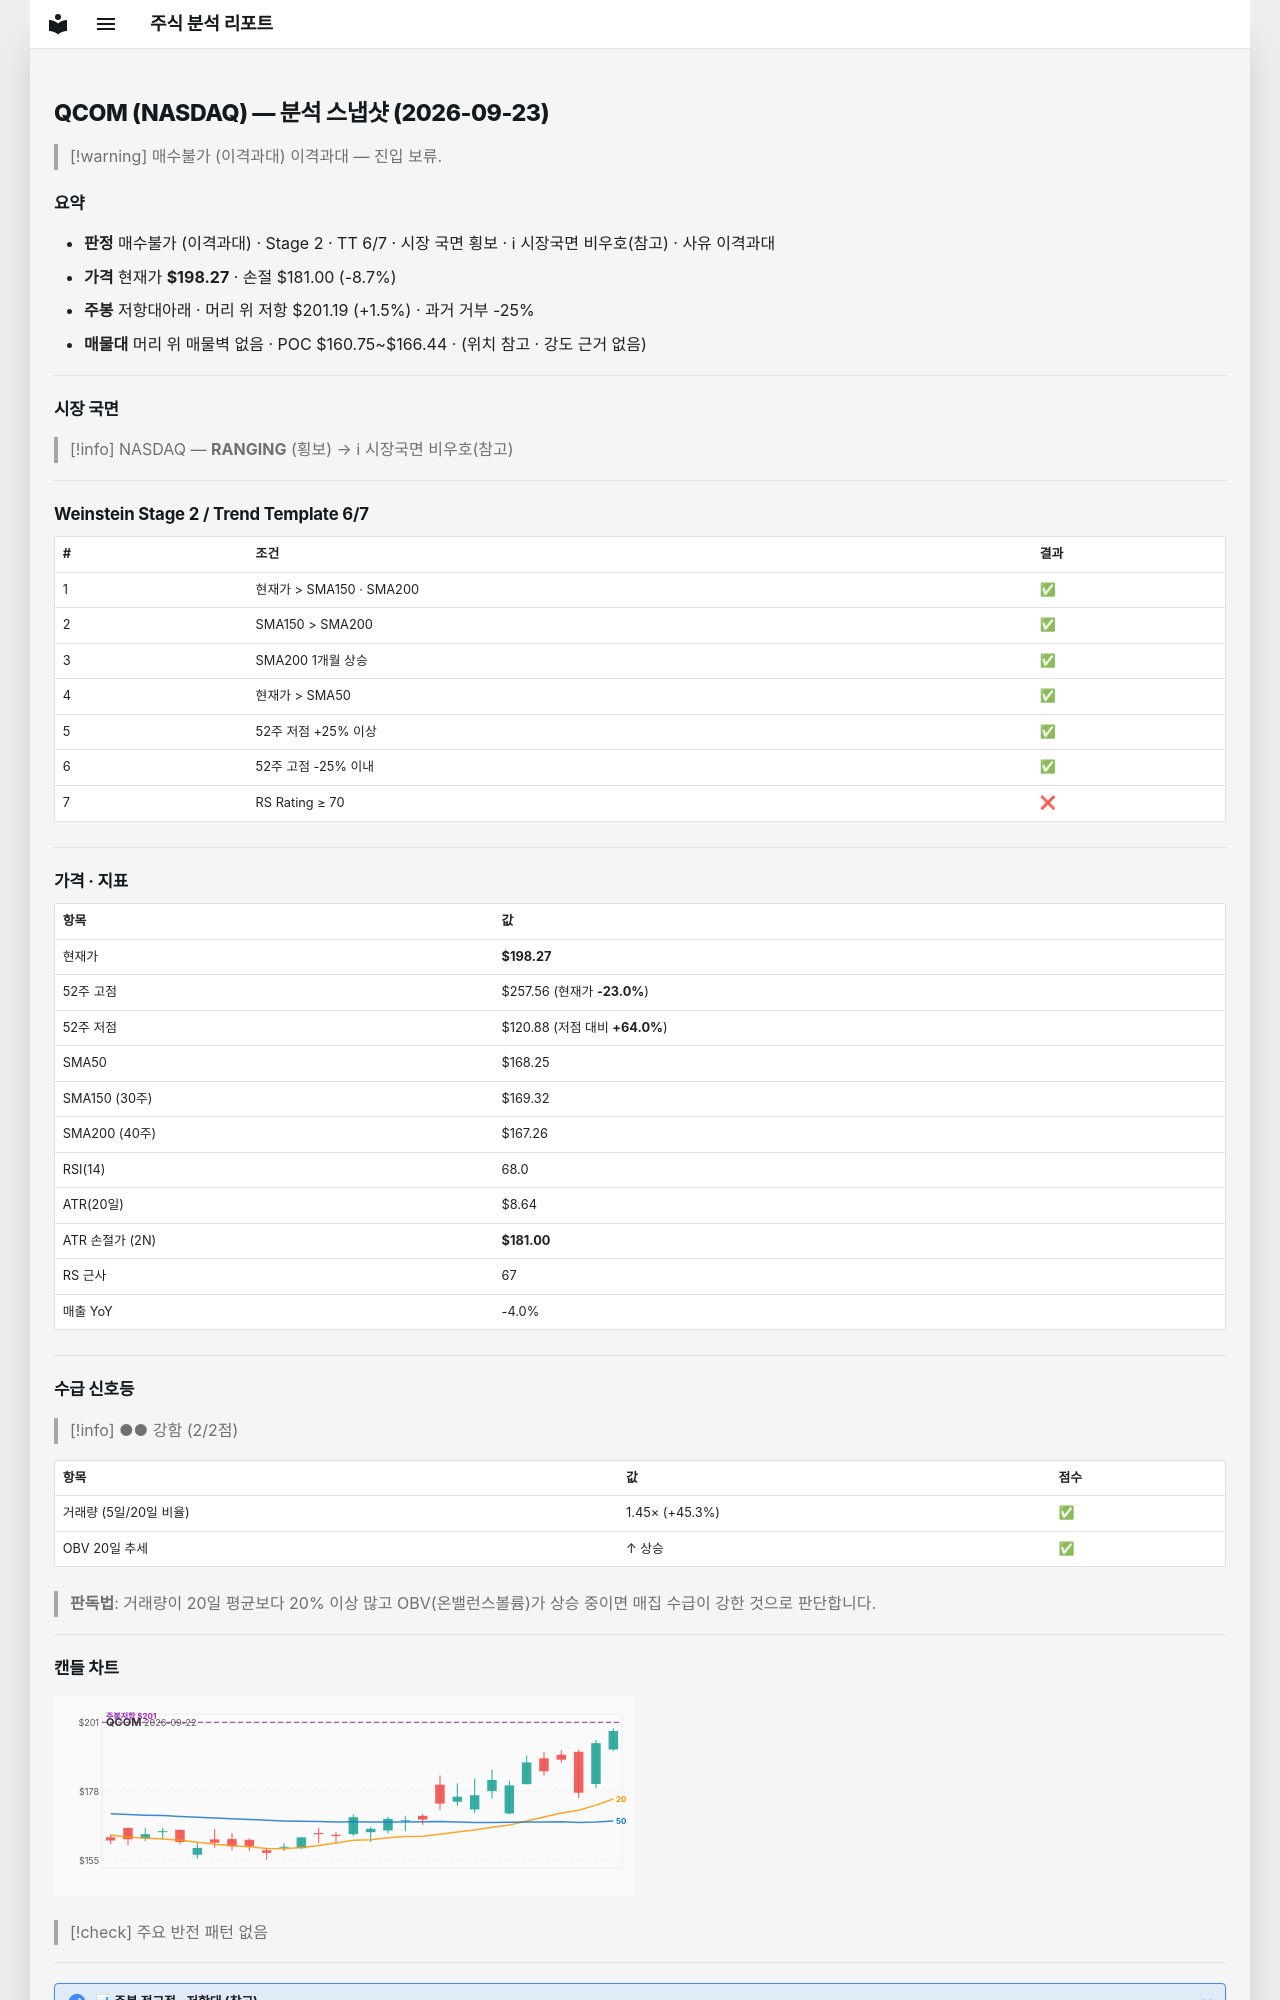

repository: soloandco/stock-reports · page: snapshots/QCOM-2026-09-23/index.html · generator: mkdocs

---
type: analysis-snapshot
title: QCOM 분석 스냅샷
ticker: QCOM
market: NASDAQ
created: 2026-09-23
updated: 2026-09-23
bar-date: 2026-09-22
verdict: 매수불가
verdict-reason: 이격과대
real-rr: 0.17
sma50-gap-pct: 17.8
weekly-position: 저항대아래
weekly-overhead-price: 201.19
weekly-overhead-pct: 1.5
stage: 2
trend-template-score: 6
tt-max: 7
price: 198.27000427246094
stop-price: 180.99650634346992
market-regime: RANGING
supply-demand-score: 2/2
supply-demand-label: 강함
status: tracking
tags:
  - stock-agent
  - watchlist
  - QCOM
  - analysis
related:
  - "[[analysis-template]]"
---

# QCOM (NASDAQ) — 분석 스냅샷 (2026-09-23)

> [!warning] 매수불가 (이격과대)
> 이격과대 — 진입 보류.

## 요약

- **판정** 매수불가 (이격과대) · Stage 2 · TT 6/7 · 시장 국면 횡보 · ℹ 시장국면 비우호(참고) · 사유 이격과대
- **가격** 현재가 **$198.27** · 손절 $181.00 (-8.7%)
- **주봉** 저항대아래 · 머리 위 저항 $201.19 (+1.5%) · 과거 거부 -25%
- **매물대** 머리 위 매물벽 없음 · POC $160.75~$166.44 · (위치 참고 · 강도 근거 없음)

---

## 시장 국면

> [!info] NASDAQ — **RANGING** (횡보) → ℹ 시장국면 비우호(참고)

---

## Weinstein Stage 2 / Trend Template 6/7

| # | 조건 | 결과 |
|---|------|------|
| 1 | 현재가 > SMA150 · SMA200 | ✅ |
| 2 | SMA150 > SMA200 | ✅ |
| 3 | SMA200 1개월 상승 | ✅ |
| 4 | 현재가 > SMA50 | ✅ |
| 5 | 52주 저점 +25% 이상 | ✅ |
| 6 | 52주 고점 -25% 이내 | ✅ |
| 7 | RS Rating ≥ 70 | ❌ |

---

## 가격 · 지표

| 항목 | 값 |
|------|---|
| 현재가 | **$198.27** |
| 52주 고점 | $257.56 (현재가 **-23.0%**) |
| 52주 저점 | $120.88 (저점 대비 **+64.0%**) |
| SMA50 | $168.25 |
| SMA150 (30주) | $169.32 |
| SMA200 (40주) | $167.26 |
| RSI(14) | 68.0 |
| ATR(20일) | $8.64 |
| ATR 손절가 (2N) | **$181.00** |
| RS 근사 | 67 |
| 매출 YoY | -4.0% |

---
## 수급 신호등

> [!info] ●● 강함 (2/2점)

| 항목 | 값 | 점수 |
|------|------|------|
| 거래량 (5일/20일 비율) | 1.45× (+45.3%) | ✅ |
| OBV 20일 추세 | ↑ 상승 | ✅ |

> **판독법**: 거래량이 20일 평균보다 20% 이상 많고 OBV(온밸런스볼륨)가 상승 중이면 매집 수급이 강한 것으로 판단합니다.

---
